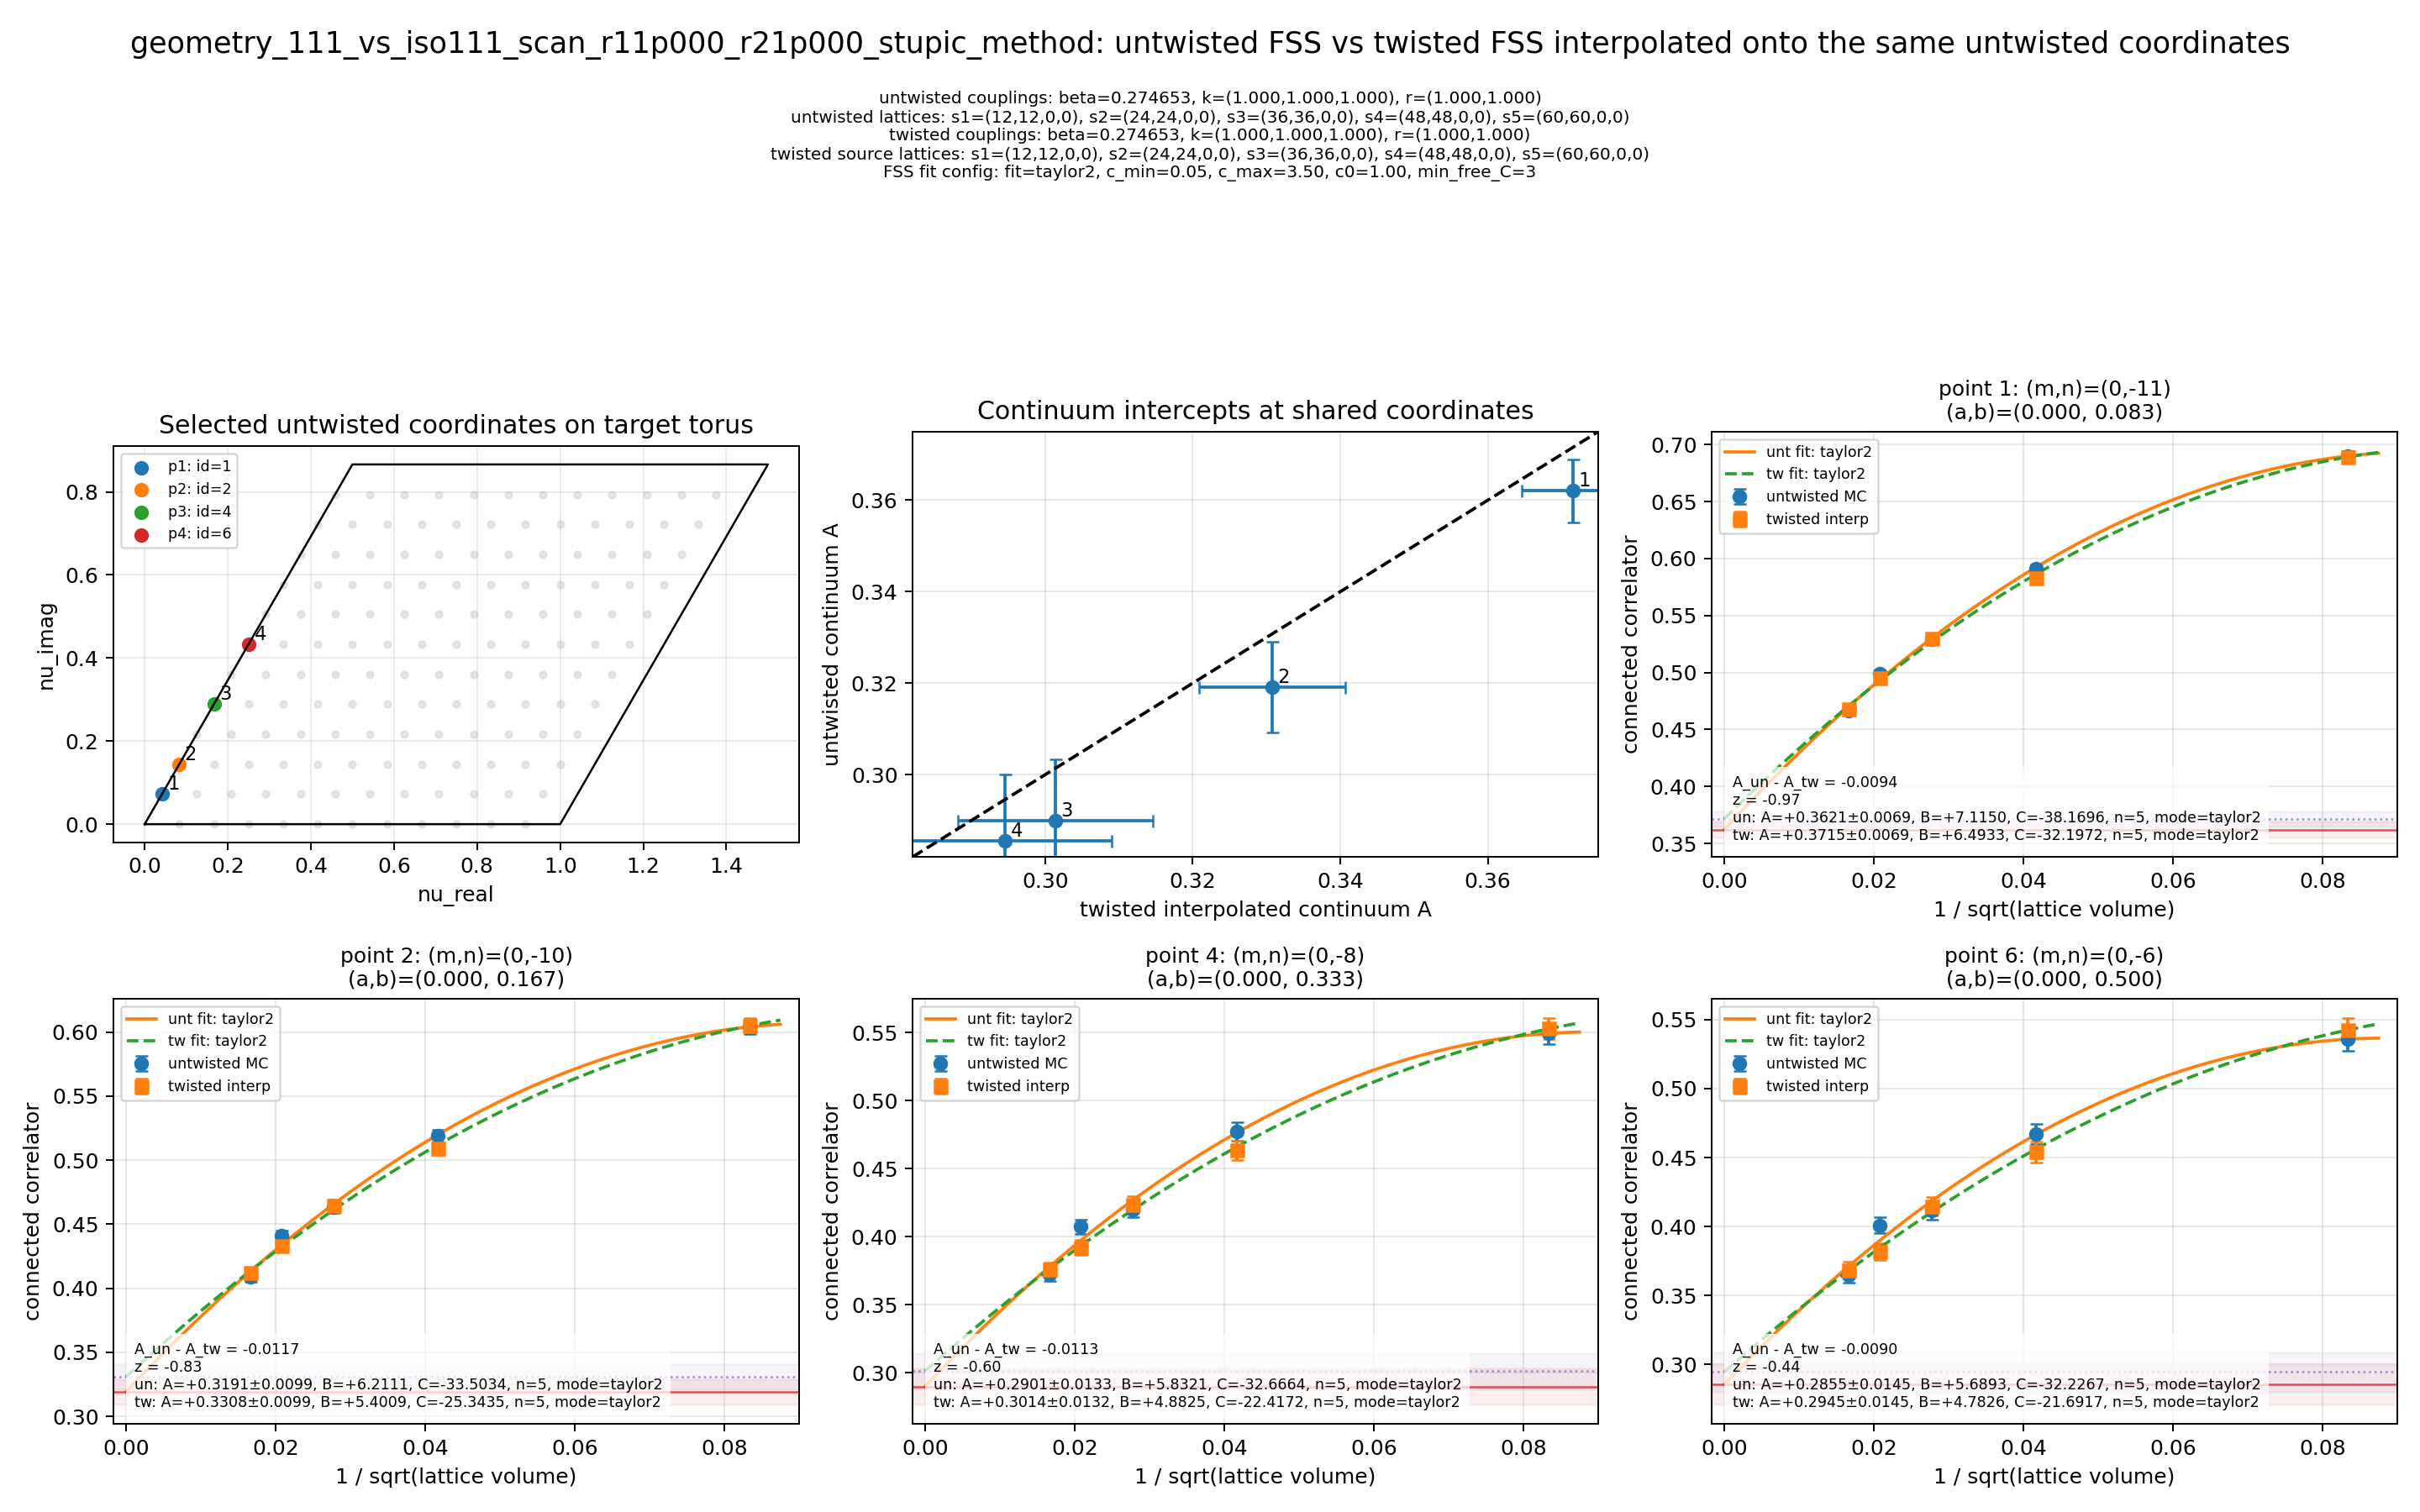

The table this chart was drawn from, first rows:
point_id	m	n	a_wrap	b_wrap	untwisted_A	untwisted_sigma_A	twisted_interp_A	twisted_interp_sigma_A	delta_A	combined_sigma	z_delta
1	0	-11	0.00000000	0.08333	0.3621	0.006913	0.3715	0.006923	-0.009445	0.009784	-0.9654
2	0	-10	0.00000000	0.1667	0.3191	0.009904	0.3308	0.009898	-0.01165	0.014	-0.8324
4	0	-8	0.00000000	0.3333	0.2901	0.01331	0.3014	0.01323	-0.01133	0.01876	-0.6041
6	0	-6	0.00000000	0.5	0.2855	0.01448	0.2945	0.01453	-0.009036	0.02051	-0.4406
